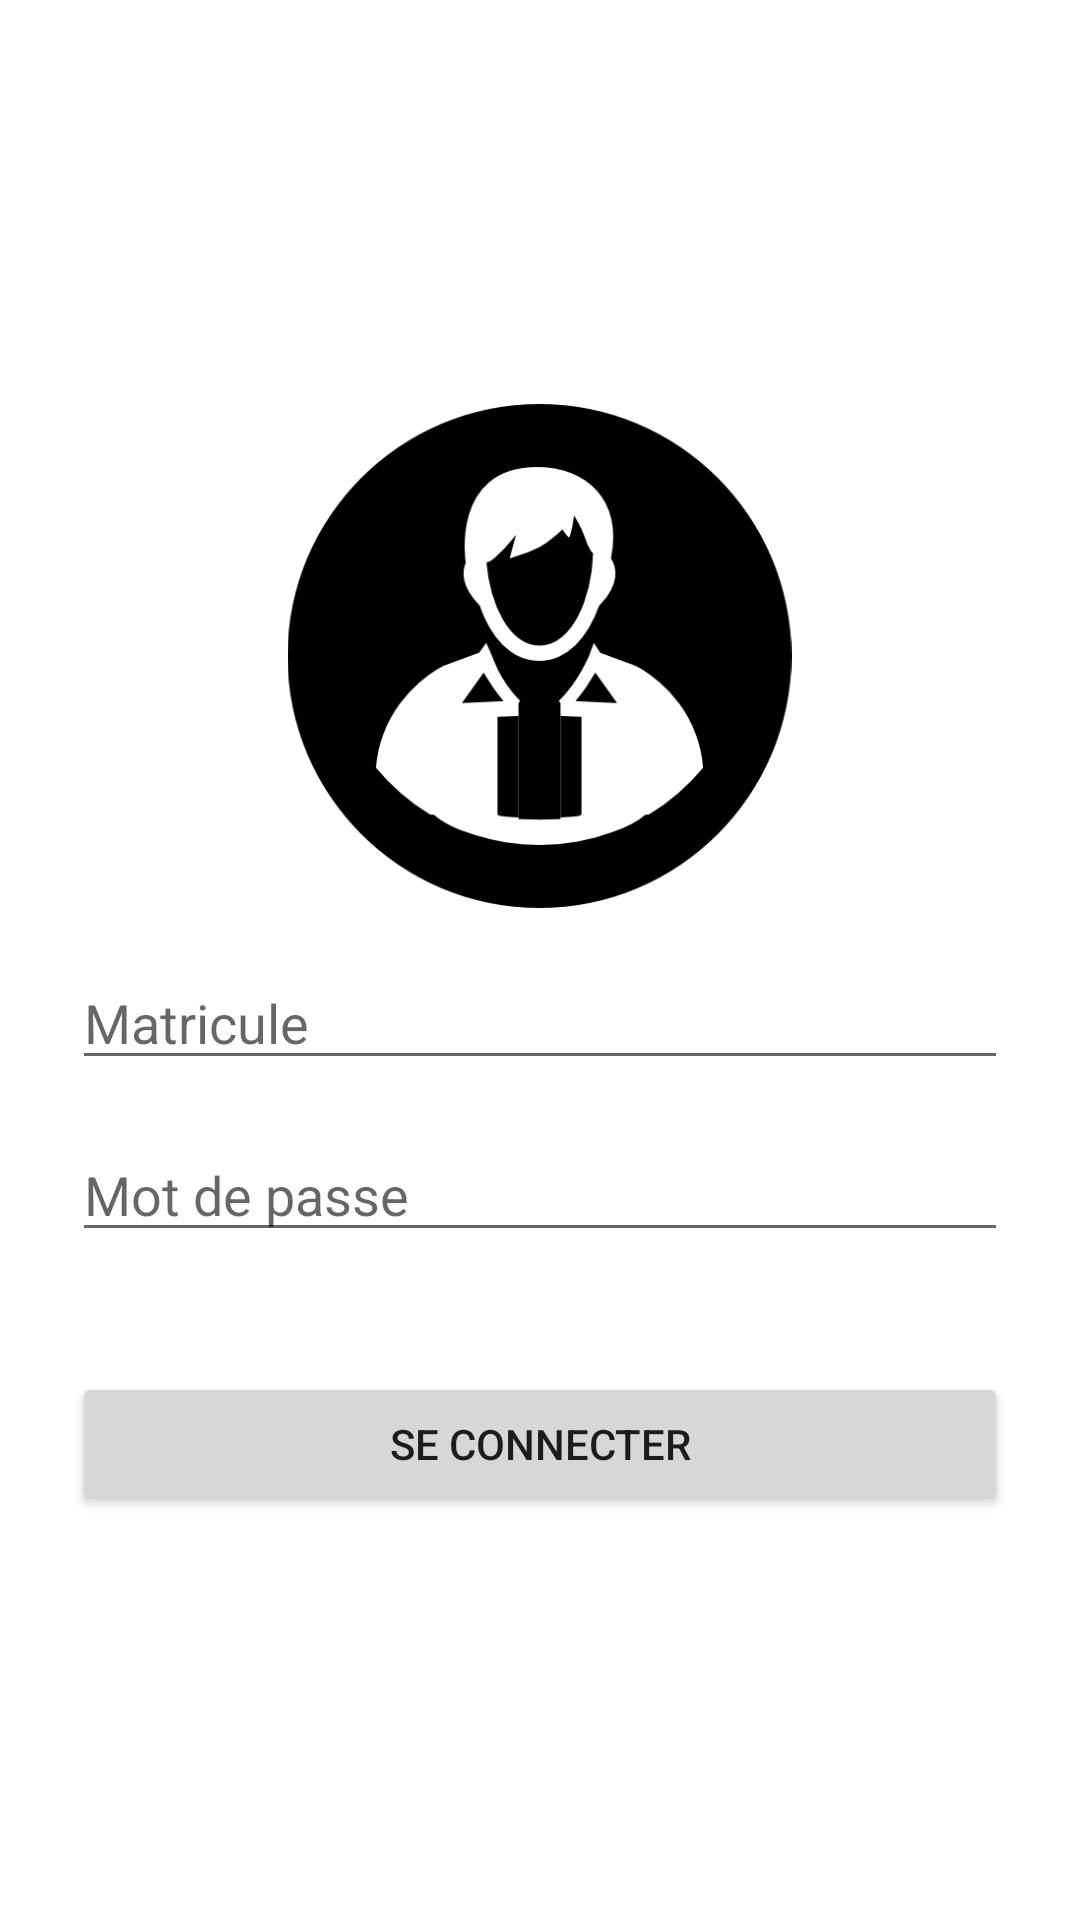

The Android layout XML behind this screen, and the referenced resources:
<!-- AndroidManifest.xml: application theme Theme.ProjetEsis -->
<!-- res/layout/activity_login.xml -->
<?xml version="1.0" encoding="utf-8"?>
<FrameLayout xmlns:android="http://schemas.android.com/apk/res/android"
    xmlns:app="http://schemas.android.com/apk/res-auto"
    xmlns:tools="http://schemas.android.com/tools"
    android:layout_width="match_parent"
    android:layout_height="match_parent"
    tools:context=".LoginActivity">

    <LinearLayout
        android:gravity="center"
        android:padding="24dp"
        android:orientation="vertical"
        android:layout_width="match_parent"
        android:layout_height="match_parent">

        <ImageView
            android:id="@+id/imageView"
            android:layout_width="281dp"
            android:layout_height="168dp"
            android:src="@drawable/login" />

        <EditText
            android:id="@+id/editTextMatricule"
            android:layout_marginTop="16dp"

            android:hint="Matricule"
            android:inputType="text"
            android:layout_width="match_parent"
            android:layout_height="wrap_content" />

        <EditText
            android:id="@+id/edittext_password"
            android:layout_marginTop="16dp"
            android:hint="Mot de passe"
            android:inputType="textPassword"
            android:layout_width="match_parent"
            android:layout_height="wrap_content" />

        <Button
            android:id="@+id/button_login"
            android:layout_marginTop="40dp"
            android:text="Se connecter"
            android:layout_width="match_parent"
            android:layout_height="wrap_content" />


    </LinearLayout>

    <ProgressBar
        android:id="@+id/progress_bar"
        android:visibility="gone"
        android:layout_gravity="center"
        android:layout_width="wrap_content"
        android:layout_height="wrap_content" >

    </ProgressBar>

</FrameLayout>
<!-- resources referenced by this layout -->
<resources>
  <!-- drawable login: png bitmap (drawable, 11466 bytes) -->
  <style name="Theme.ProjetEsis" parent="Theme.MaterialComponents.DayNight.DarkActionBar">
          
          <item name="colorPrimary">@color/purple_500</item>
          <item name="colorPrimaryVariant">@color/purple_700</item>
          <item name="colorOnPrimary">@color/white</item>
          
          <item name="colorSecondary">@color/teal_200</item>
          <item name="colorSecondaryVariant">@color/teal_700</item>
          <item name="colorOnSecondary">@color/black</item>
          
          <item name="android:statusBarColor" tools:targetApi="l">?attr/colorPrimaryVariant</item>
          
      </style>
  <color name="purple_500">#FF6200EE</color>
  <color name="purple_700">#FF3700B3</color>
  <color name="white">#FFFFFFFF</color>
  <color name="teal_200">#FF03DAC5</color>
  <color name="teal_700">#FF018786</color>
  <color name="black">#FF000000</color>
</resources>
